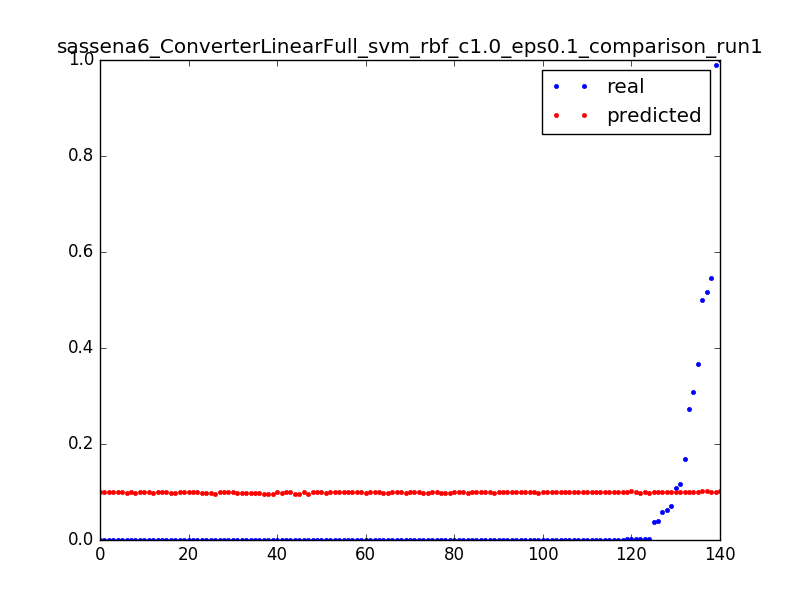

Source data for this figure (header and first rows):
0.06297515253375073, 0.10006596224, 0.0031847133757961785
0.0001656, 0.09997, 0.006369
3.277302321461695e-05, 0.09988, 0.009554
0.0001052, 0.09999, 0.003185
0.03661, 0.09988, 0.006369
6.694402989230066e-05, 0.09978, 0.009554
0.0001053, 0.1008, 0.003185
0.1696, 0.1007, 0.006369
0.3672, 0.1006, 0.009554
0.0001616, 0.1005, 0.01274
0.0005162, 0.1003, 0.01592
0.0001611, 0.1002, 0.01911
0.0003395, 0.1001, 0.02229
0.0001613, 0.09999, 0.02548
0.0003392, 0.09988, 0.02866
0.0001607, 0.09976, 0.03185
0.00025, 0.09965, 0.03503
0.0002502, 0.09953, 0.03822
0.0002499, 0.09942, 0.0414
0.0002202, 0.0993, 0.04459
0.0001904, 0.09919, 0.04777
0.0003392, 0.09907, 0.05096
0.0001287, 0.09896, 0.05414
0.0003709, 0.09884, 0.05732
0.0001614, 0.09873, 0.06051
0.0002498, 0.09861, 0.06369
0.0002502, 0.0985, 0.06688
0.0002483, 0.09838, 0.07006
0.0002499, 0.09827, 0.07325
0.2722, 0.1009, 0.003185
0.0005187, 0.1008, 0.006369
0.0003404, 0.1006, 0.009554
0.0003399, 0.1005, 0.01274
0.00034, 0.1004, 0.01592
0.0003406, 0.1002, 0.01911
0.0002511, 0.1001, 0.02229
0.00034, 0.09999, 0.02548
0.0003409, 0.09986, 0.02866
0.00034, 0.09973, 0.03185
6.457253319257686e-05, 0.0996, 0.03503
0.07083, 0.09998, 0.003185
0.03892, 0.09989, 0.003185
0.5459, 0.1009, 0.003185
0.001194, 0.1008, 0.006369
0.0006809, 0.1006, 0.009554
0.0006813, 0.1005, 0.01274
0.0006818, 0.1004, 0.01592
0.3086, 0.101, 0.003185
0.0008749, 0.1008, 0.006369
0.0005606, 0.1007, 0.009554
0.1084, 0.1002, 0.003185
0.0001644, 0.1002, 0.006369
0.0001645, 0.1001, 0.009554
0.0001647, 0.09996, 0.01274
3.280301295887416e-05, 0.09986, 0.01592
0.05866, 0.1002, 0.003185
0.000167, 0.1001, 0.006369
0.9906, 0.101, 0.003185
0.0001624, 0.1009, 0.006369
0.0001615, 0.1008, 0.009554
0.0001615, 0.1006, 0.01274
... 80 more rows
